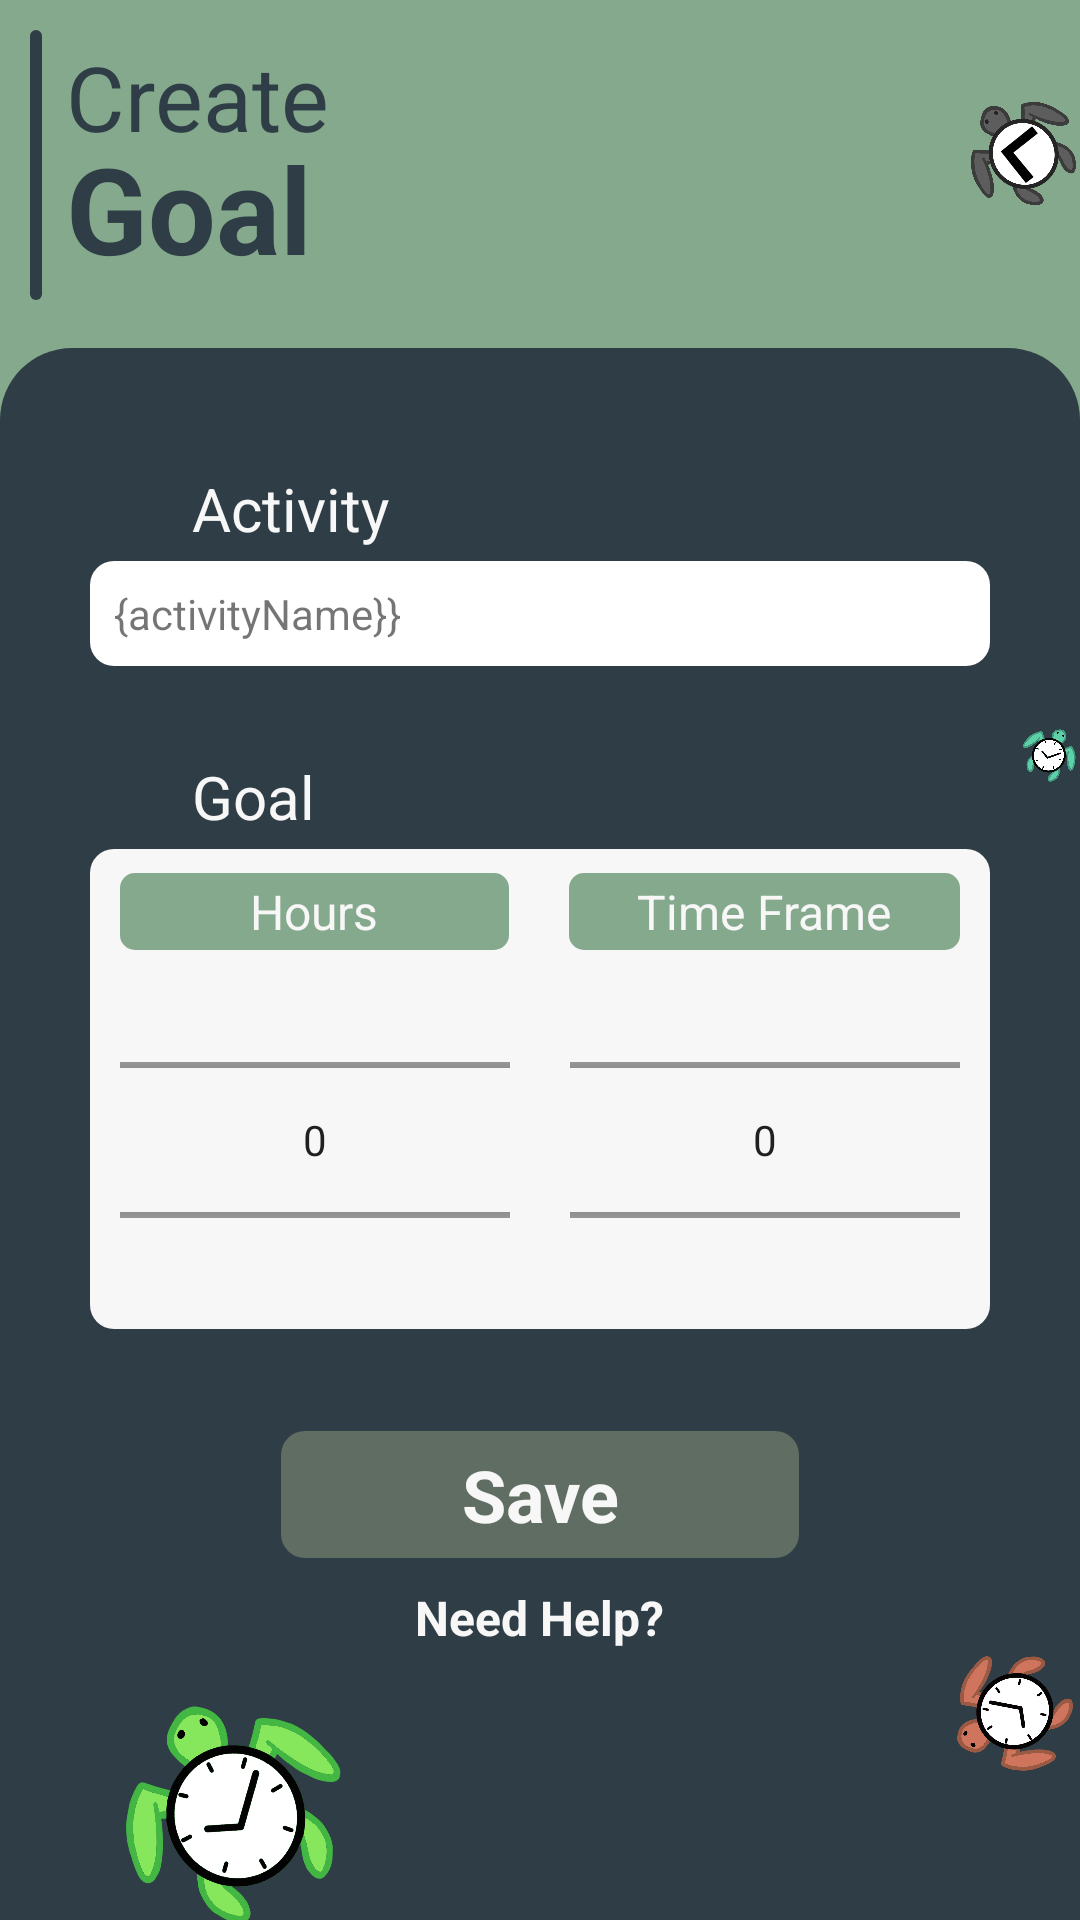

Produce the Android XML layout that renders to this screen, including the resource entries it uses.
<!-- AndroidManifest.xml: application theme Theme.OPSC_POE -->
<!-- res/layout/activity_create_goal.xml -->
<?xml version="1.0" encoding="utf-8"?>
<RelativeLayout xmlns:android="http://schemas.android.com/apk/res/android"
    xmlns:app="http://schemas.android.com/apk/res-auto"
    xmlns:tools="http://schemas.android.com/tools"
    android:layout_width="match_parent"
    android:layout_height="match_parent"
    tools:context=".Create_Goal"
    android:background="@color/Light_Green">

    <View
        android:layout_marginLeft="10dp"
        android:layout_marginTop="10dp"
        android:id="@+id/vwLogsBar"
        android:layout_width="4dp"
        android:layout_height="90dp"
        android:background="@drawable/rounded_rectangle"
        android:backgroundTint="@color/Dark_Green"/>

    <LinearLayout
        android:id="@+id/llScreenHeading"
        android:layout_marginTop="10dp"
        android:layout_marginLeft="8dp"
        android:layout_width="match_parent"
        android:layout_height="wrap_content"
        android:orientation="vertical"
        android:layout_toRightOf="@id/vwLogsBar">

        <TextView
            android:id="@+id/tvScreenFunction"
            android:layout_width="wrap_content"
            android:layout_height="wrap_content"
            android:text="Create"
            android:textSize="30dp"
            android:layout_marginTop="2dp"
            app:layout_constraintBottom_toBottomOf="parent"
            app:layout_constraintEnd_toEndOf="parent"
            app:layout_constraintStart_toStartOf="parent"
            app:layout_constraintTop_toTopOf="parent"
            android:textColor="@color/Dark_Green"/>

        <TextView
            android:id="@+id/tvHelp"
            android:layout_width="wrap_content"
            android:layout_height="wrap_content"
            android:text="Goal"
            android:textStyle="bold"
            android:textSize="40dp"
            android:layout_marginTop="-10dp"
            app:layout_constraintBottom_toBottomOf="parent"
            app:layout_constraintEnd_toEndOf="parent"
            app:layout_constraintStart_toStartOf="parent"
            app:layout_constraintTop_toTopOf="parent"
            android:textColor="@color/Dark_Green"/>

    </LinearLayout>

    <ImageView
        android:id="@+id/imgBlackTurtle"
        android:layout_width="80dp"
        android:layout_height="80dp"
        app:srcCompat="@drawable/backturtle"
        android:layout_marginLeft="320dp"
        android:clickable="true"
        android:onClick="OnClick"
        android:layout_marginTop="10dp"
        android:rotation="-45"
        />

    <View
        android:layout_below="@id/llScreenHeading"
        android:layout_marginTop="20dp"
        android:id="@+id/vwBackingBoard"
        android:layout_width="match_parent"
        android:layout_height="680dp"
        android:background="@drawable/backing_shape"
        android:backgroundTint="@color/Dark_Green"/>

    <TextView
        android:id="@+id/tvActivityName"
        android:layout_below="@id/llScreenHeading"
        android:layout_marginTop="60dp"
        android:layout_marginLeft="64dp"
        android:layout_width="wrap_content"
        android:layout_height="wrap_content"
        android:layout_weight="1"
        android:textSize="20dp"
        android:textColor="@color/Input_Grey"
        android:text="Activity"
        android:textAlignment="center"
        />


    <TextView
        android:id="@+id/tvActivity"
        android:layout_width="300dp"
        android:layout_height="wrap_content"
        android:layout_below="@id/tvActivityName"
        android:layout_centerHorizontal="true"
        android:layout_marginLeft="20dp"
        android:layout_marginTop="4dp"
        android:background="@drawable/rounded_rectangle"
        android:ems="10"
        android:padding="8dp"
        android:text="{activityName}}"
        android:textSize="14dp"
        tools:ignore="TextSizeCheck" />

    <TextView
        android:id="@+id/tvGoalHeading"
        android:layout_below="@id/tvActivity"
        android:layout_marginTop="30dp"
        android:layout_marginLeft="64dp"
        android:layout_width="wrap_content"
        android:layout_height="wrap_content"
        android:layout_weight="1"
        android:textSize="20dp"
        android:textColor="@color/Input_Grey"
        android:text="Goal"
        android:textAlignment="center"
        />


    <LinearLayout
        android:id="@+id/llGoalTime"
        android:orientation="vertical"
        android:layout_width="300dp"
        android:layout_height="160dp"
        android:layout_marginTop="4dp"
        android:background="@drawable/rounded_rectangle"
        android:backgroundTint="@color/Input_Grey"
        android:layout_below="@id/tvGoalHeading"
        android:layout_centerHorizontal="true">

        <LinearLayout
            android:id="@+id/llGoalFrameHeadings"
            android:layout_width="match_parent"
            android:layout_height="34dp"
            android:orientation="horizontal">

            <TextView
                android:id="@+id/tvHoursPrompt"
                android:layout_width="wrap_content"
                android:layout_height="wrap_content"
                android:layout_marginTop="8dp"
                android:text="Hours"
                android:layout_weight="1"
                android:textColor="@color/Input_Grey"
                android:background="@drawable/heading_backing_rounded"
                android:backgroundTint="@color/Light_Green"
                android:textSize="16dp"
                android:textAlignment="center"
                android:layout_marginRight="10dp"
                android:layout_marginLeft="10dp"
                android:paddingVertical="2dp"/>

            <TextView
                android:id="@+id/tvFramePrompt"
                android:layout_width="43dp"
                android:layout_height="wrap_content"
                android:layout_marginTop="8dp"
                android:text="Time Frame"
                android:layout_weight="1"
                android:background="@drawable/heading_backing_rounded"
                android:backgroundTint="@color/Light_Green"
                android:textColor="@color/Input_Grey"
                android:textSize="16dp"
                android:textAlignment="center"
                android:layout_marginRight="10dp"
                android:layout_marginLeft="10dp"
                android:paddingVertical="2dp"/>

        </LinearLayout>

        <LinearLayout
            android:id="@+id/llGoalFrameValues"
            android:layout_width="match_parent"
            android:layout_height="match_parent"
            android:orientation="horizontal">

            <NumberPicker
                android:id="@+id/npHourGoal"
                android:layout_width="wrap_content"
                android:layout_height="wrap_content"
                android:layout_weight="1"
                android:layout_margin="10dp"/>

            <NumberPicker
                android:id="@+id/npTimeFrameGoal"
                android:layout_width="wrap_content"
                android:layout_height="wrap_content"
                android:layout_margin="10dp"
                android:layout_weight="1"/>

        </LinearLayout>
    </LinearLayout>

    <TextView
        android:id="@+id/tvSaveButton"
        android:layout_width="wrap_content"
        android:layout_height="wrap_content"
        android:layout_below="@id/llGoalTime"
        android:layout_centerHorizontal="true"
        android:layout_marginTop="34dp"
        android:layout_weight="1"
        android:background="@drawable/rounded_rectangle"
        android:backgroundTint="@color/Muted_Green"
        android:clickable="true"
        android:onClick="onClick"
        android:paddingHorizontal="60dp"
        android:paddingVertical="5dp"
        android:text="Save"
        android:textAlignment="center"
        android:textColor="@color/Input_Grey"
        android:textSize="24dp"
        android:textStyle="bold"
        tools:ignore="TouchTargetSizeCheck" />

    <TextView
        android:id="@+id/tvNeedHelpButton"
        android:layout_width="wrap_content"
        android:layout_height="wrap_content"
        android:layout_below="@id/tvSaveButton"
        android:layout_centerHorizontal="true"
        android:layout_marginTop="4dp"
        android:layout_weight="1"
        android:clickable="true"
        android:onClick="onClick"
        android:paddingHorizontal="60dp"
        android:paddingVertical="5dp"
        android:text="Need Help?"
        android:textAlignment="center"
        android:textColor="@color/Input_Grey"
        android:textSize="16dp"
        android:textStyle="bold"
        tools:ignore="TouchTargetSizeCheck" />

    <ImageView
        android:id="@+id/imgCyanTurtle"
        android:layout_width="64dp"
        android:layout_height="64dp"
        app:srcCompat="@drawable/cyanturtle"
        android:layout_marginLeft="340dp"
        android:layout_marginTop="36dp"
        android:rotation="25"
        android:layout_below="@id/tvActivityName"
        />

    <ImageView
        android:id="@+id/imgGreenTurtle"
        android:layout_width="114dp"
        android:layout_height="114dp"
        app:srcCompat="@drawable/greenturtle"
        android:layout_marginLeft="20dp"
        android:layout_marginTop="10dp"
        android:rotation="-30"
        android:layout_below="@id/tvNeedHelpButton"
        />

    <ImageView
        android:id="@+id/imgBrownTurtle"
        android:layout_width="84dp"
        android:layout_height="84dp"
        app:srcCompat="@drawable/brownturtle"
        android:layout_marginLeft="180dp"
        android:layout_marginTop="10dp"
        android:rotation="235"
        android:layout_below="@id/tvSaveButton"
        android:layout_toRightOf="@id/imgGreenTurtle"
        />

</RelativeLayout>
<!-- resources referenced by this layout -->
<resources>
  <color name="Dark_Green">#2F3E46</color>
  <color name="Input_Grey">#F7F7F7</color>
  <color name="Light_Green">#84A98C</color>
  <color name="Muted_Green">#606D63</color>
  <!-- drawable backing_shape (drawable) -->
  <?xml version="1.0" encoding="utf-8"?>
  <shape xmlns:android="http://schemas.android.com/apk/res/android"
      android:shape="rectangle" >
  
      <solid android:color="@color/white" />
  
      <corners
  
          android:topLeftRadius="24dp"
          android:topRightRadius="24dp" />
  
  </shape>
  <!-- drawable backturtle: png bitmap (drawable, 59372 bytes) -->
  <!-- drawable brownturtle: png bitmap (drawable, 95810 bytes) -->
  <!-- drawable cyanturtle: png bitmap (drawable, 95655 bytes) -->
  <!-- drawable greenturtle: png bitmap (drawable, 96419 bytes) -->
  <!-- drawable heading_backing_rounded (drawable) -->
  <?xml version="1.0" encoding="utf-8"?>
  <shape xmlns:android="http://schemas.android.com/apk/res/android"
      android:shape="rectangle" >
  
      <solid android:color="@color/white" />
  
      <corners
          android:bottomLeftRadius="5dp"
          android:bottomRightRadius="5dp"
          android:topLeftRadius="5dp"
          android:topRightRadius="5dp" />
  
  </shape>
  <!-- drawable rounded_rectangle (drawable) -->
  <?xml version="1.0" encoding="utf-8"?>
  <shape xmlns:android="http://schemas.android.com/apk/res/android"
      android:shape="rectangle" >
  
      <solid android:color="@color/white" />
  
      <corners
          android:bottomLeftRadius="8dp"
          android:bottomRightRadius="8dp"
          android:topLeftRadius="8dp"
          android:topRightRadius="8dp" />
  
  </shape>
  <style name="Theme.OPSC_POE" parent="Theme.MaterialComponents.DayNight.DarkActionBar">
          
          <item name="colorPrimary">@color/purple_500</item>
          <item name="colorPrimaryVariant">@color/purple_700</item>
          <item name="colorOnPrimary">@color/white</item>
          
          <item name="colorSecondary">@color/teal_200</item>
          <item name="colorSecondaryVariant">@color/teal_700</item>
          <item name="colorOnSecondary">@color/black</item>
          
          <item name="android:statusBarColor">?attr/colorPrimaryVariant</item>
          
      </style>
  <color name="white">#FFFFFFFF</color>
  <color name="purple_500">#FF6200EE</color>
  <color name="purple_700">#FF3700B3</color>
  <color name="teal_200">#FF03DAC5</color>
  <color name="teal_700">#FF018786</color>
  <color name="black">#FF000000</color>
</resources>
